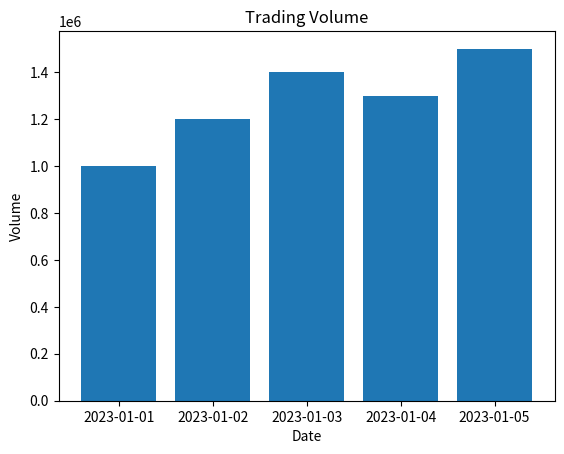

Python code for this plot:
import pandas as pd
import matplotlib.pyplot as plt

data = {
    'Date':['2023-01-01','2023-01-02','2023-01-03','2023-01-04','2023-01-05'],
    'Volume':[1000000,1200000,1400000,1300000,1500000]
}

df = pd.DataFrame(data)

plt.bar(df['Date'], df['Volume'])
plt.title("Trading Volume")
plt.xlabel("Date")
plt.ylabel("Volume")
plt.show()
